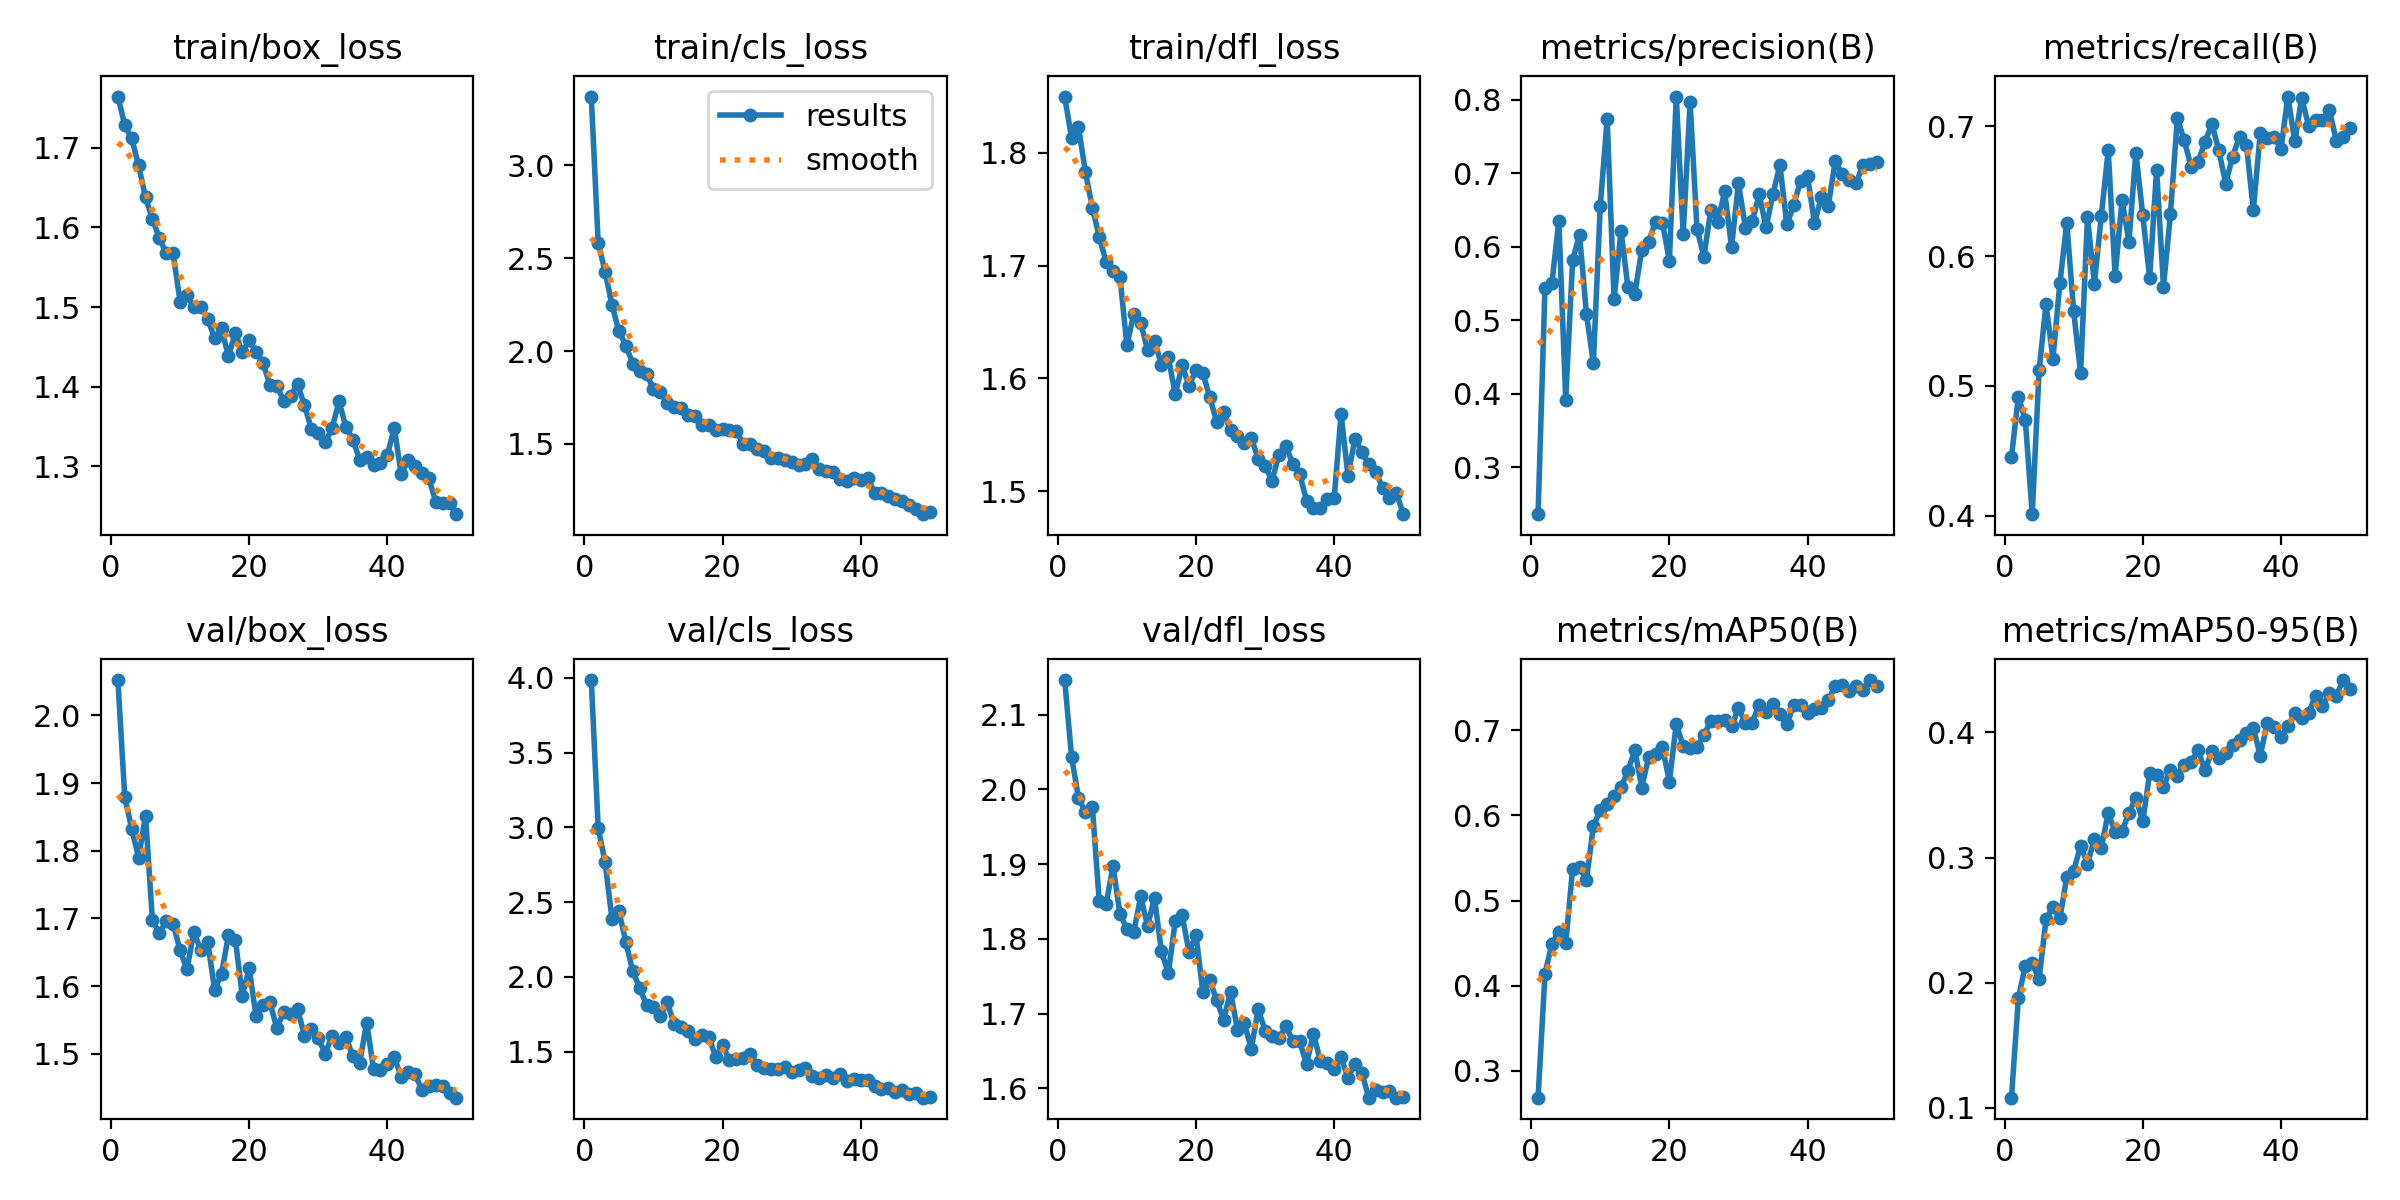

Values plotted in this chart, from the file beside it:
epoch, time, train/box_loss, train/cls_loss, train/dfl_loss, metrics/precision(B), metrics/recall(B), metrics/mAP50(B), metrics/mAP50-95(B), val/box_loss, val/cls_loss, val/dfl_loss, lr/pg0, lr/pg1, lr/pg2
1, 68.72, 1.764, 3.369, 1.85, 0.2359, 0.4454, 0.2684, 0.1081, 2.052, 3.984, 2.146, 0.0003323, 0.0003323, 0.0003323
2, 133.1, 1.729, 2.581, 1.813, 0.5441, 0.4918, 0.414, 0.1879, 1.879, 2.997, 2.043, 0.0006525, 0.0006525, 0.0006525
3, 196.8, 1.712, 2.427, 1.823, 0.5501, 0.4739, 0.4494, 0.2135, 1.833, 2.766, 1.989, 0.0009595, 0.0009595, 0.0009595
4, 260.1, 1.678, 2.246, 1.783, 0.6352, 0.4013, 0.4629, 0.2155, 1.79, 2.387, 1.969, 0.0009406, 0.0009406, 0.0009406
5, 324.1, 1.638, 2.107, 1.751, 0.392, 0.5121, 0.4496, 0.203, 1.852, 2.439, 1.977, 0.0009208, 0.0009208, 0.0009208
6, 387.4, 1.611, 2.03, 1.725, 0.5817, 0.5629, 0.5372, 0.2506, 1.698, 2.233, 1.851, 0.000901, 0.000901, 0.000901
7, 450.9, 1.587, 1.933, 1.703, 0.6166, 0.521, 0.5398, 0.2608, 1.678, 2.039, 1.847, 0.0008812, 0.0008812, 0.0008812
8, 514.4, 1.568, 1.892, 1.696, 0.5087, 0.5789, 0.5241, 0.2515, 1.696, 1.927, 1.897, 0.0008614, 0.0008614, 0.0008614
9, 577.9, 1.567, 1.875, 1.69, 0.4411, 0.6257, 0.5872, 0.2843, 1.692, 1.809, 1.833, 0.0008416, 0.0008416, 0.0008416
10, 641.3, 1.507, 1.798, 1.629, 0.6556, 0.5574, 0.6067, 0.2892, 1.653, 1.8, 1.814, 0.0008218, 0.0008218, 0.0008218
11, 704.4, 1.515, 1.778, 1.657, 0.774, 0.51, 0.6132, 0.3094, 1.625, 1.739, 1.809, 0.000802, 0.000802, 0.000802
12, 767.7, 1.5, 1.723, 1.649, 0.5281, 0.6298, 0.6233, 0.2952, 1.68, 1.83, 1.857, 0.0007822, 0.0007822, 0.0007822
13, 830.5, 1.501, 1.7, 1.626, 0.6219, 0.5789, 0.6331, 0.3146, 1.653, 1.684, 1.817, 0.0007624, 0.0007624, 0.0007624
14, 895.2, 1.486, 1.691, 1.634, 0.5448, 0.6309, 0.6519, 0.3077, 1.666, 1.663, 1.855, 0.0007426, 0.0007426, 0.0007426
15, 962.9, 1.461, 1.659, 1.612, 0.5357, 0.6815, 0.6773, 0.3358, 1.595, 1.637, 1.783, 0.0007228, 0.0007228, 0.0007228
16, 1028, 1.473, 1.651, 1.619, 0.5957, 0.5848, 0.6326, 0.3203, 1.618, 1.586, 1.754, 0.000703, 0.000703, 0.000703
17, 1092, 1.438, 1.602, 1.586, 0.6068, 0.6432, 0.6685, 0.3209, 1.675, 1.611, 1.823, 0.0006832, 0.0006832, 0.0006832
18, 1156, 1.468, 1.6, 1.612, 0.6342, 0.6111, 0.6725, 0.3358, 1.669, 1.597, 1.831, 0.0006634, 0.0006634, 0.0006634
19, 1221, 1.443, 1.578, 1.593, 0.6326, 0.6798, 0.6804, 0.3477, 1.586, 1.468, 1.782, 0.0006436, 0.0006436, 0.0006436
20, 1285, 1.458, 1.579, 1.607, 0.5806, 0.6314, 0.6395, 0.3289, 1.626, 1.543, 1.805, 0.0006238, 0.0006238, 0.0006238
21, 1349, 1.444, 1.573, 1.605, 0.8043, 0.5833, 0.7077, 0.3674, 1.556, 1.442, 1.729, 0.000604, 0.000604, 0.000604
22, 1413, 1.43, 1.569, 1.583, 0.617, 0.6667, 0.6811, 0.3664, 1.572, 1.453, 1.745, 0.0005842, 0.0005842, 0.0005842
23, 1478, 1.402, 1.501, 1.562, 0.7965, 0.5764, 0.6792, 0.3565, 1.576, 1.46, 1.718, 0.0005644, 0.0005644, 0.0005644
24, 1545, 1.401, 1.5, 1.57, 0.6238, 0.6321, 0.681, 0.3703, 1.539, 1.486, 1.691, 0.0005446, 0.0005446, 0.0005446
25, 1611, 1.382, 1.475, 1.554, 0.5862, 0.7061, 0.6945, 0.3655, 1.561, 1.412, 1.729, 0.0005248, 0.0005248, 0.0005248
26, 1677, 1.389, 1.461, 1.549, 0.6504, 0.6893, 0.711, 0.3743, 1.559, 1.392, 1.678, 0.000505, 0.000505, 0.000505
27, 1740, 1.403, 1.423, 1.542, 0.6336, 0.6687, 0.7112, 0.3763, 1.567, 1.382, 1.687, 0.0004852, 0.0004852, 0.0004852
28, 1804, 1.377, 1.425, 1.547, 0.6753, 0.6726, 0.7123, 0.386, 1.527, 1.384, 1.653, 0.0004654, 0.0004654, 0.0004654
29, 1871, 1.347, 1.411, 1.529, 0.5997, 0.6878, 0.7047, 0.3698, 1.537, 1.396, 1.706, 0.0004456, 0.0004456, 0.0004456
30, 1935, 1.342, 1.402, 1.523, 0.6866, 0.7018, 0.726, 0.3849, 1.524, 1.362, 1.677, 0.0004258, 0.0004258, 0.0004258
31, 2001, 1.331, 1.387, 1.509, 0.626, 0.6815, 0.7086, 0.3796, 1.5, 1.376, 1.67, 0.000406, 0.000406, 0.000406
32, 2067, 1.348, 1.395, 1.532, 0.6345, 0.6558, 0.7089, 0.3832, 1.527, 1.394, 1.667, 0.0003862, 0.0003862, 0.0003862
33, 2131, 1.382, 1.421, 1.54, 0.6711, 0.6766, 0.7298, 0.3897, 1.516, 1.337, 1.683, 0.0003664, 0.0003664, 0.0003664
34, 2195, 1.35, 1.363, 1.524, 0.6264, 0.692, 0.7216, 0.3939, 1.525, 1.328, 1.664, 0.0003466, 0.0003466, 0.0003466
35, 2259, 1.333, 1.356, 1.515, 0.6722, 0.6856, 0.7306, 0.3999, 1.497, 1.341, 1.663, 0.0003268, 0.0003268, 0.0003268
36, 2324, 1.309, 1.347, 1.491, 0.7111, 0.6357, 0.7186, 0.4038, 1.487, 1.327, 1.632, 0.000307, 0.000307, 0.000307
37, 2387, 1.311, 1.313, 1.485, 0.6302, 0.6945, 0.707, 0.3813, 1.546, 1.35, 1.673, 0.0002872, 0.0002872, 0.0002872
38, 2450, 1.301, 1.3, 1.485, 0.6567, 0.6911, 0.7298, 0.4073, 1.478, 1.305, 1.637, 0.0002674, 0.0002674, 0.0002674
39, 2512, 1.304, 1.315, 1.493, 0.69, 0.6917, 0.7298, 0.4044, 1.476, 1.317, 1.634, 0.0002476, 0.0002476, 0.0002476
40, 2576, 1.314, 1.309, 1.494, 0.6961, 0.6824, 0.72, 0.396, 1.486, 1.309, 1.626, 0.0002278, 0.0002278, 0.0002278
41, 2664, 1.349, 1.315, 1.569, 0.6321, 0.7229, 0.7252, 0.405, 1.495, 1.308, 1.641, 0.000208, 0.000208, 0.000208
42, 2727, 1.29, 1.239, 1.513, 0.6677, 0.6884, 0.7267, 0.4153, 1.466, 1.273, 1.614, 0.0001882, 0.0001882, 0.0001882
43, 2790, 1.308, 1.238, 1.546, 0.6558, 0.7219, 0.7351, 0.4118, 1.473, 1.252, 1.633, 0.0001684, 0.0001684, 0.0001684
44, 2853, 1.301, 1.22, 1.535, 0.7162, 0.7003, 0.7525, 0.4158, 1.47, 1.258, 1.621, 0.0001486, 0.0001486, 0.0001486
45, 2917, 1.292, 1.204, 1.524, 0.6987, 0.7047, 0.7536, 0.4291, 1.447, 1.23, 1.587, 0.0001288, 0.0001288, 0.0001288
46, 2979, 1.285, 1.195, 1.517, 0.6903, 0.7052, 0.7463, 0.4211, 1.453, 1.242, 1.598, 0.000109, 0.000109, 0.000109
47, 3042, 1.256, 1.17, 1.503, 0.6864, 0.7126, 0.7517, 0.4312, 1.454, 1.219, 1.595, 8.92e-05, 8.92e-05, 8.92e-05
48, 3105, 1.254, 1.153, 1.494, 0.7109, 0.689, 0.7469, 0.4294, 1.453, 1.222, 1.596, 6.94e-05, 6.94e-05, 6.94e-05
49, 3167, 1.254, 1.122, 1.498, 0.7124, 0.692, 0.759, 0.4419, 1.442, 1.193, 1.587, 4.96e-05, 4.96e-05, 4.96e-05
50, 3230, 1.24, 1.131, 1.479, 0.7151, 0.6987, 0.7518, 0.4351, 1.435, 1.196, 1.588, 2.98e-05, 2.98e-05, 2.98e-05
